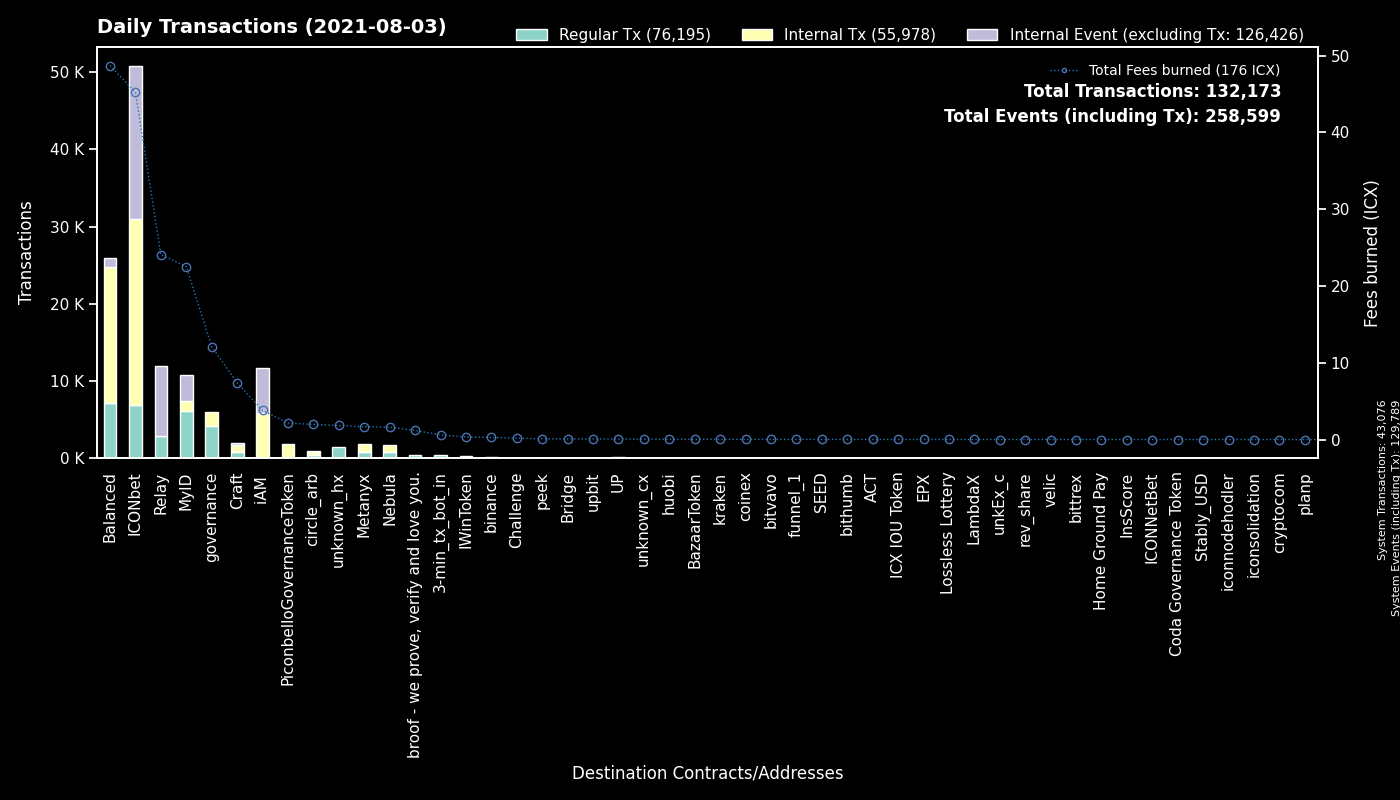

Data behind this chart, as committed beside it:
to, Regular Tx, Fees burned, to_def, Internal Tx, Internal Event (excluding Tx), group
System, 43076, 0.0, System, 0, 86713, System
cx00000000000000000000000000000000000000…, 4170, 12.08, governance, 1797, 0, governance
cx9e3cadcc1a4be3323ea23371b84575abb32703…, 3365, 6.427, MyID_1, 0, 3405, MyID
cxaf244cf3c7164fe6f996f398a9d99c4d4a85cf…, 2543, 20.46, balanced_airdrip, 5120, 0, Balanced
cxb0b6f777fba13d62961ad8ce11be7ef6c4b2bc…, 2521, 14.71, ICONbet? DAOdice(new), 8831, 7599, ICONbet
cx2ccc0c98ab5c2709cfc2c1512345baa99ea410…, 1447, 5.484, Relay_2, 0, 0, Relay
hx037c73025819e490e9a01a7e954f9b46d89b02…, 1443, 2.304, MyID_related, 0, 0, MyID
cx087b4164a87fdfb7b714f3bafe9dfb050fd6b1…, 1409, 18.6, Relay_1, 0, 9034, Relay
cx10d59e8103ab44635190bd4139dbfd682fa2d0…, 1360, 3.161, balanced_rewards, 2328, 122, Balanced
cx5d6e1482434085f30660efe30573304d629270…, 1353, 8.832, ICONbet? Baccarat, 5273, 4944, ICONbet
cx6cdbc291c73faf79366d35b1491b89217fdc66…, 1200, 8.786, ICONbet? War, 3574, 3988, ICONbet
cx694e8c9f1a05c8c3719f30d46b97697960e428…, 1175, 10.6, MyID_2, 1179, 0, MyID
cxf61cd5a45dc9f91c15aa65831a30a90d59a096…, 1163, 5.342, balanced_baln, 2352, 449, Balanced
cx369a5f4ce4f4648dfc96ba0c8229be0693b4ec…, 837, 1.68, Metanyx, 962, 0, Metanyx
cx299d88908ab371d586c8dfe0ed42899a899e6e…, 812, 7.121, ICONbet? Levels, 3203, 1095, ICONbet
cx2609b924e33ef00b648a409245c7ea394c4678…, 588, 5.619, balanced_sicx, 1928, 337, Balanced
cx38fd2687b202caf4bd1bda55223578f39dbb65…, 549, 3.038, ICONbet? Mini Roulette(new), 1830, 1268, ICONbet
cx82c8c091b41413423579445032281bca5ac14f…, 540, 4.259, Craft, 401, 276, Craft
hx11de4e28be4845de3ea392fd8d758655bf766c…, 482, 0.6025, 3-min_tx_bot_in, 0, 0, 3-min_tx_bot_in
cxa0af3165c08318e988cb30993b3048335b94af…, 452, 1.617, balanced_dex, 1361, 0, Balanced
cx69bcdf1753472c1444188ec3f5188657e30c83…, 439, 1.185, broof - we prove, verify and love you., 0, 0, broof - we prove, verify and love you.
cx57d7acf8b5114b787ecdd99ca460c2272e4d91…, 407, 0.7983, NebulaPlanetToken, 443, 0, Nebula
cx334beb9a6cde3bf1df045869447488e0de31df…, 392, 1.73, circle_arb_1, 301, 75, circle_arb
cx88fd7df7ddff82f7cc735c871dc519838cb235…, 391, 2.138, balanced_bnUSD, 1135, 177, Balanced
cx943cf4a4e4e281d82b15ae0564bbdcbf8114b3…, 331, 0.6579, NebulaSpaceshipToken, 363, 0, Nebula
cx66d4d90f5f113eba575bf793570135f9b10cec…, 317, 2.07, balanced_loans, 1373, 185, Balanced
cx203d9cd2a669be67177e997b8948ce2c35caff…, 239, 7.783, balanced_dividends, 1639, 0, Balanced
cx9c4698411c6d9a780f605685153431dcda0460…, 230, 3.132, Auction, 541, 0, Craft
cxd47f7d943ad76a0403210501dab03d4daf1f68…, 193, 1.182, ICONbet? Blackjack, 234, 494, ICONbet
hxc4193cda4a75526bf50896ec242d6713bb6b02…, 180, 0.225, binance_hot, 0, 0, binance
cx03c76787861eec166b25e744e52a82af963670…, 175, 1.354, ICONbet? Plinko, 974, 354, ICONbet
cx993810b4523ab6b1658925d8d6c234f286adbd…, 169, 0.3341, IWinToken, 169, 0, IWinToken
cxba62bb61baf8dd8b6a04633fe33806547785a0…, 111, 3.191, MyID_3, 111, 0, MyID
cx43e2eec79eb76293c298f2b17aec06097be606…, 103, 0.5119, balanced_staking, 322, 0, Balanced
cx4bfc45b11cf276bb58b3669076d99bc6b3e4e3…, 67, 0.1424, NebulaTokenClaiming, 66, 0, Nebula
cx14002628a4599380f391f708843044bc93dce2…, 40, 3.788, iAM Div, 5805, 5810, iAM
cx9df59cf2c7dc7ae2dbdec4a10b295212595f23…, 34, 0.2373, circle_arb_2, 72, 18, circle_arb
hxd9fb974459fe46eb9d5a7c438f17ae6e75c0f2…, 31, 0.03875, huobi, 0, 0, huobi
hxa7fde31da66d9ab66f935672ad3a0041627760…, 30, 0.0375, unknown_hx, 0, 0, unknown_hx
hx26c940591bb0b7392f54eaaef12f96a2a0ddb5…, 26, 0.0325, unknown_hx, 0, 0, unknown_hx
hx8d28bc4d785d331eb4e577135701eb388e9a46…, 25, 0.03125, upbit_hot4, 0, 0, upbit
cxc0b5b52c9f8b4251a47e91dda3bd61e5512cd7…, 25, 0.1018, TapToken, 137, 0, ICONbet
cxa89982990826b66d86ef31275e93275dfddabf…, 24, 0.04134, peek_2, 0, 0, peek
cxcc711062b732ed14954008da8a5b5193b4d486…, 24, 0.04134, peek_1, 0, 0, peek
hx4a01996877ac535a63e0107c926fb60f1d33c5…, 22, 0.0275, upbit_hot3, 0, 0, upbit
hx150af8a59375f3ce875b44275eb8049eb5b3de…, 20, 0.025, unknown_hx, 0, 0, unknown_hx
hx8a3de3900fc7103f960a0be2fbd9eeba25fd7f…, 19, 0.02375, unknown_hx, 0, 0, unknown_hx
hx68646780e14ee9097085f7280ab137c3633b4b…, 19, 0.02375, kraken_hot, 0, 0, kraken
cxcb0607db5ac8f931024542e567023ade38c5fb…, 18, 0.03544, BazaarToken, 24, 1, BazaarToken
hxdccc15fb9302583a7c3dedeed1e0ab63d4130a…, 17, 0.02125, unknown_hx, 0, 0, unknown_hx
hx475eea3921a868c5d108599f4c77d06a5ab21e…, 16, 0.02, unknown_hx, 0, 0, unknown_hx
hx3881f2ba4e3265a11cf61dd68a571083c7c7e6…, 16, 0.02, coinex, 0, 0, coinex
hxd79f2abb8ebd015a7d00e1cca035fdff47f582…, 15, 0.01875, unknown_hx, 0, 0, unknown_hx
hxa390d24fdcba68515b492ffc553192802706a1…, 15, 0.01875, bitvavo_hot, 0, 0, bitvavo
hx294c5d0699615fc8d92abfe464a2601612d11b…, 15, 0.01875, funnel_1, 0, 0, funnel_1
hx133323c2e990994816b548a9e7eb080a5eac80…, 14, 0.0175, unknown_hx, 0, 0, unknown_hx
hx7d0c653b881a799c7dd59c36e121d17db9950d…, 13, 0.01625, unknown_hx, 0, 0, unknown_hx
cx426ecb585ad976efd1caf41cff89eb7c45acd1…, 13, 0.172, Challenge, 5, 5, Challenge
cx334db6519871cb2bfd154cec0905ced4ea142d…, 13, 0.04259, unknown_cx, 0, 0, unknown_cx
hx387f3016ee2e5fb95f2feb5ba36b0578d5a4b8…, 11, 0.01375, binance?sweeper_21, 0, 0, binance
... 1,012 more rows
